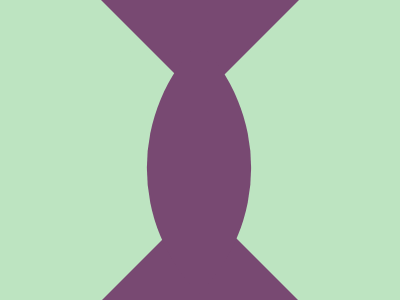

Give the HTML and CSS whose rendering is this image.

<!DOCTYPE html>
<html>

<head>
    <meta charset='utf-8'>
    <meta http-equiv='X-UA-Compatible' content='IE=edge'>
    <title>CSS Battle Daily Target Solution - 22nd August, 2024</title>
    <meta name='viewport' content='width=device-width, initial-scale=1'>
    <style>
        * {
            margin: 0;
            padding: 0;
        }

        body {
            min-height: 100vh;
            background: radial-gradient(#BDE4C1, #784972);
            display: grid;
            place-items: center;
        }

        .wrapper {
            height: 300px;
            width: 400px;
            background: #BDE4C1;
            position: relative;
            overflow: hidden;
        }

        p,
        a {
            position: absolute
        }

        p {
            height: 103px;
            margin: 0 101px;
            border: 105q solid;
            border-color: #784972#BDE4C1
        }

        a {
            background: #784972;
            padding: 89px;
            margin: -20px -90px;
            border-radius: 196q 0;
            rotate: -45deg;
        }
    </style>
</head>

<body>
    <div class="wrapper">
        <p>
            <a></a>
        </p>
    </div>
</body>

</html>
